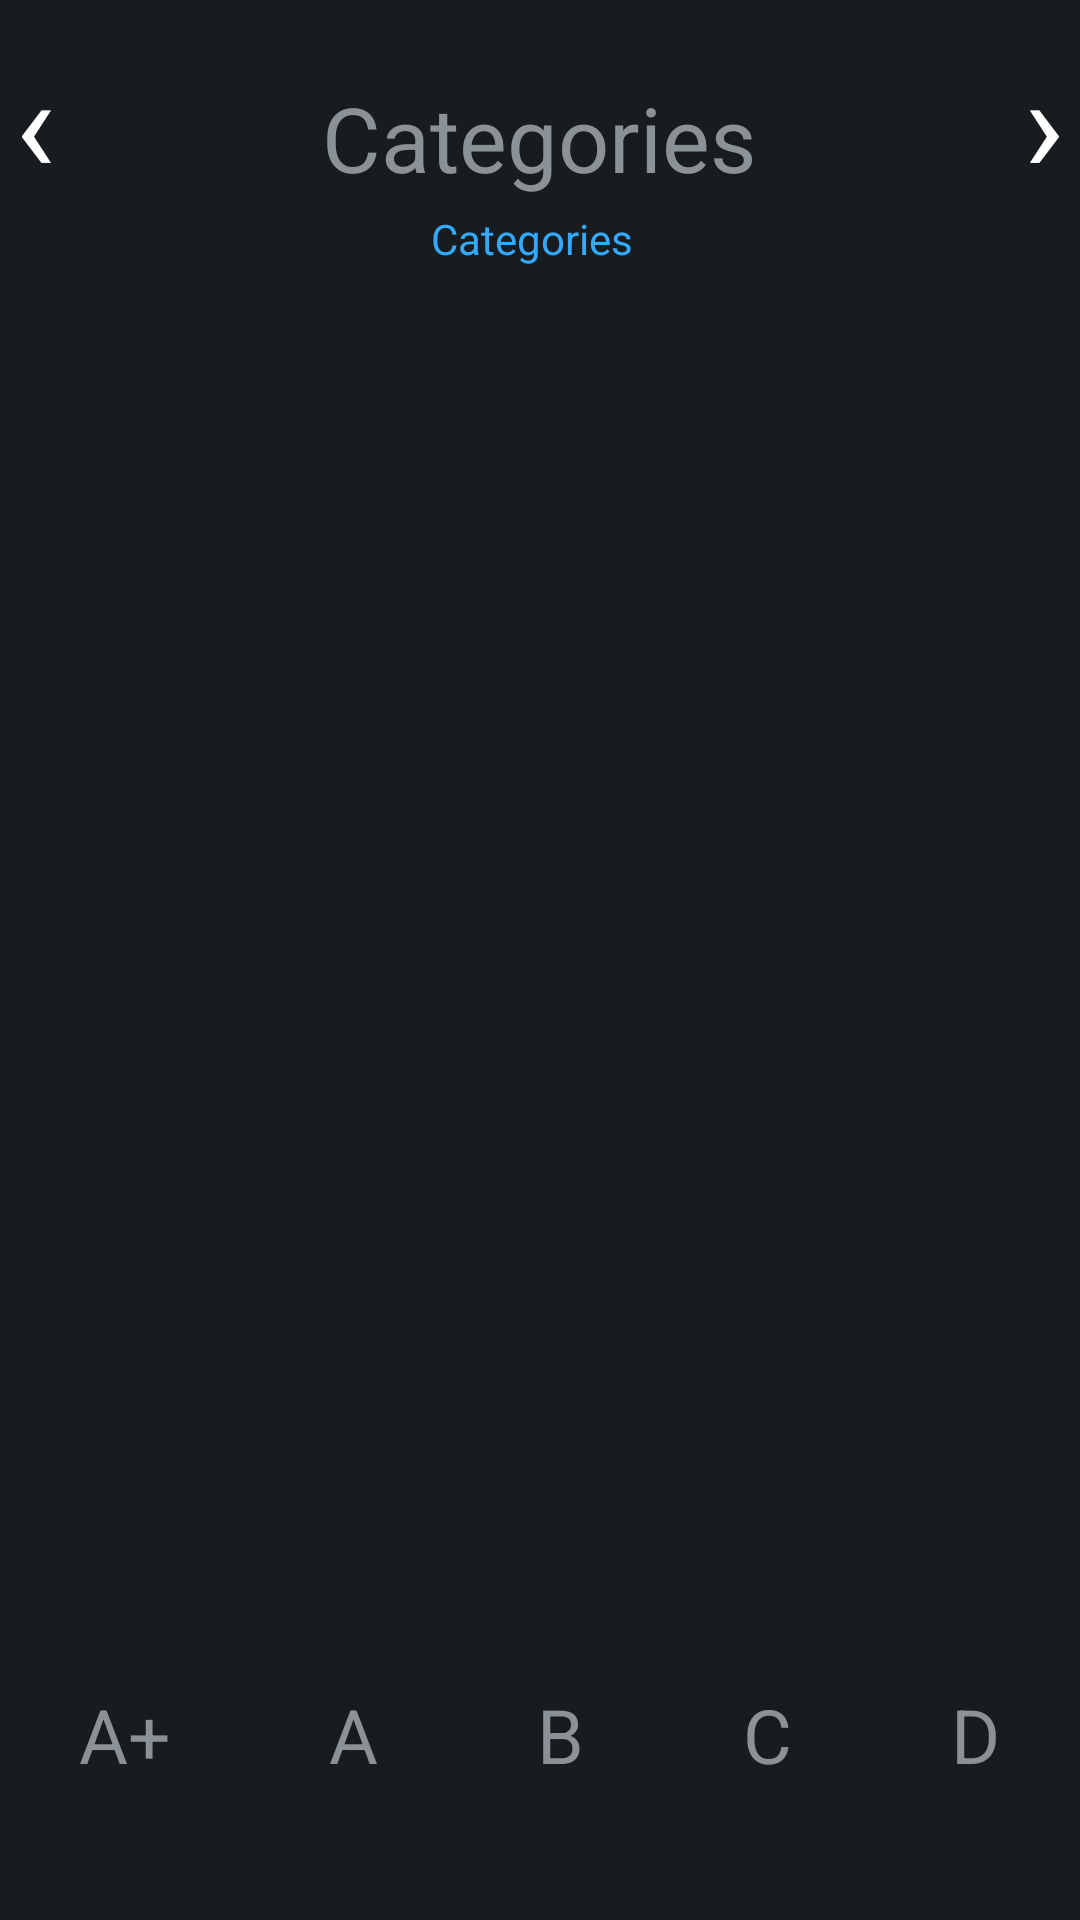

This screen was rendered from an Android layout file. Write that file and the resources it references.
<!-- AndroidManifest.xml: application theme AppTheme -->
<!-- res/layout/subcategory_layout.xml -->
<?xml version="1.0" encoding="utf-8"?>
<LinearLayout xmlns:android="http://schemas.android.com/apk/res/android"
    android:id="@+id/layout"
    android:layout_width="match_parent"
    android:layout_height="match_parent"
    android:layout_marginBottom="@dimen/glass_card_footer_margin"
    android:layout_marginLeft="@dimen/glass_card_margin"
    android:layout_marginRight="@dimen/glass_card_margin"
    android:layout_marginTop="@dimen/glass_card_margin"
    android:orientation="vertical">

    <LinearLayout
        android:id="@+id/title_container"
        android:layout_width="fill_parent"
        android:layout_height="wrap_content"
        android:layout_gravity="top"
        android:layout_marginLeft="5dp"
        android:layout_marginRight="5dp"
        android:layout_weight="0"
        android:orientation="horizontal"
        android:paddingTop="10dp">

        <TextView
            android:id="@+id/left_arrow"
            android:layout_width="wrap_content"
            android:layout_height="wrap_content"
            android:layout_weight="1"
            android:gravity="left|center_vertical"
            android:text="@string/left_arrow"
            android:textColor="@color/white"
            android:textSize="45sp" />

        <TextView
            android:id="@+id/category_title"
            android:layout_width="wrap_content"
            android:layout_height="wrap_content"
            android:layout_weight="5"
            android:gravity="center"
            android:text="@string/title_categories"
            android:textSize="30sp" />

        <TextView
            android:id="@+id/right_arrow"
            android:layout_width="wrap_content"
            android:layout_height="wrap_content"
            android:layout_weight="1"
            android:gravity="center_vertical|right"
            android:text="@string/right_arrow"
            android:textColor="@color/white"
            android:textSize="45sp" />
    </LinearLayout>

    <LinearLayout
        android:id="@+id/category_container"
        android:layout_width="fill_parent"
        android:layout_height="wrap_content"
        android:layout_gravity="bottom"
        android:layout_marginBottom="@dimen/glass_card_footer_margin"
        android:layout_marginLeft="@dimen/glass_card_two_column_margin"
        android:layout_marginRight="@dimen/glass_card_margin"
        android:layout_weight="0"
        android:gravity="bottom"
        android:orientation="horizontal">


        <TextView
            android:id="@+id/category"
            android:layout_width="0dp"
            android:layout_height="wrap_content"
            android:layout_weight="1"
            android:ellipsize="end"
            android:gravity="center_horizontal"
            android:singleLine="true"
            android:text="@string/title_categories"
            android:textAppearance="?android:attr/textAppearanceSmall"
            android:textColor="@color/blue" />

    </LinearLayout>

    <LinearLayout
        android:id="@+id/rating_container"
        android:layout_width="fill_parent"
        android:layout_height="wrap_content"
        android:layout_gravity="center_vertical"
        android:layout_weight="2"
        android:baselineAligned="false"
        android:gravity="bottom|center"
        android:orientation="horizontal"
        android:paddingBottom="35dp">

        <LinearLayout
            android:layout_width="wrap_content"
            android:layout_height="wrap_content"
            android:layout_weight="1"
            android:orientation="vertical">

            <TextView
                android:id="@+id/rating_text_aa"
                android:layout_width="wrap_content"
                android:layout_height="wrap_content"
                android:layout_gravity="center_horizontal"
                android:layout_weight="1"
                android:text="@string/rating_aa"
                android:textSize="25sp" />

            <View
                android:id="@+id/bar_aa"
                android:layout_width="fill_parent"
                android:layout_height="3dp"
                android:layout_gravity="center_horizontal"
                android:layout_marginTop="7dp"
                android:layout_weight="1"
                android:background="@color/green"
                android:visibility="invisible" />

        </LinearLayout>

        <LinearLayout
            android:layout_width="wrap_content"
            android:layout_height="wrap_content"
            android:layout_weight="1"
            android:orientation="vertical">

            <TextView
                android:id="@+id/rating_text_a"
                android:layout_width="wrap_content"
                android:layout_height="wrap_content"
                android:layout_gravity="center_horizontal"
                android:layout_weight="1"
                android:text="@string/rating_a"
                android:textSize="25sp" />

            <View
                android:id="@+id/bar_a"
                android:layout_width="fill_parent"
                android:layout_height="3dp"
                android:layout_gravity="center_horizontal"
                android:layout_marginTop="7dp"
                android:layout_weight="1"
                android:background="@color/green"
                android:visibility="invisible" />

        </LinearLayout>

        <LinearLayout
            android:layout_width="wrap_content"
            android:layout_height="wrap_content"
            android:layout_weight="1"
            android:orientation="vertical">

            <TextView
                android:id="@+id/rating_text_b"
                android:layout_width="wrap_content"
                android:layout_height="wrap_content"
                android:layout_gravity="center_horizontal"
                android:layout_weight="1"
                android:text="@string/rating_b"
                android:textSize="25sp" />

            <View
                android:id="@+id/bar_b"
                android:layout_width="fill_parent"
                android:layout_height="3dp"
                android:layout_gravity="center_horizontal"
                android:layout_marginTop="7dp"
                android:layout_weight="1"
                android:background="@color/yellow"
                android:visibility="invisible" />

        </LinearLayout>

        <LinearLayout
            android:layout_width="wrap_content"
            android:layout_height="wrap_content"
            android:layout_weight="1"
            android:orientation="vertical">

            <TextView
                android:id="@+id/rating_text_c"
                android:layout_width="wrap_content"
                android:layout_height="wrap_content"
                android:layout_gravity="center_horizontal"
                android:layout_weight="1"
                android:text="@string/rating_c"
                android:textSize="25sp" />

            <View
                android:id="@+id/bar_c"
                android:layout_width="fill_parent"
                android:layout_height="3dp"
                android:layout_gravity="center_horizontal"
                android:layout_marginTop="7dp"
                android:layout_weight="1"
                android:background="@color/orange"
                android:visibility="invisible" />

        </LinearLayout>

        <LinearLayout
            android:layout_width="wrap_content"
            android:layout_height="wrap_content"
            android:layout_weight="1"
            android:orientation="vertical">

            <TextView
                android:id="@+id/rating_text_d"
                android:layout_width="wrap_content"
                android:layout_height="wrap_content"
                android:layout_gravity="center_horizontal"
                android:layout_weight="1"
                android:text="@string/rating_d"
                android:textSize="25sp" />

            <View
                android:id="@+id/bar_d"
                android:layout_width="fill_parent"
                android:layout_height="3dp"
                android:layout_gravity="center_horizontal"
                android:layout_marginTop="7dp"
                android:layout_weight="1"
                android:background="@color/red"
                android:visibility="invisible" />

        </LinearLayout>
    </LinearLayout>

</LinearLayout>
<!-- resources referenced by this layout -->
<resources>
  <color name="blue">#33AAFF</color>
  <color name="green">#99CC33</color>
  <color name="orange">#FF6611</color>
  <color name="red">#CC3333</color>
  <color name="white">#FFFFFF</color>
  <color name="yellow">#DDBB11</color>
  <dimen name="glass_card_footer_margin">33px</dimen>
  <dimen name="glass_card_margin">30px</dimen>
  <dimen name="glass_card_two_column_margin">15px</dimen>
  <string name="left_arrow" translatable="false">‹</string>
  <string name="rating_a" translatable="false">A</string>
  <string name="rating_aa" translatable="false">A+</string>
  <string name="rating_b" translatable="false">B</string>
  <string name="rating_c" translatable="false">C</string>
  <string name="rating_d" translatable="false">D</string>
  <string name="right_arrow" translatable="false">›</string>
  <string name="title_categories">Categories</string>
  <style name="AppTheme" parent="android:Theme.DeviceDefault" />
</resources>
